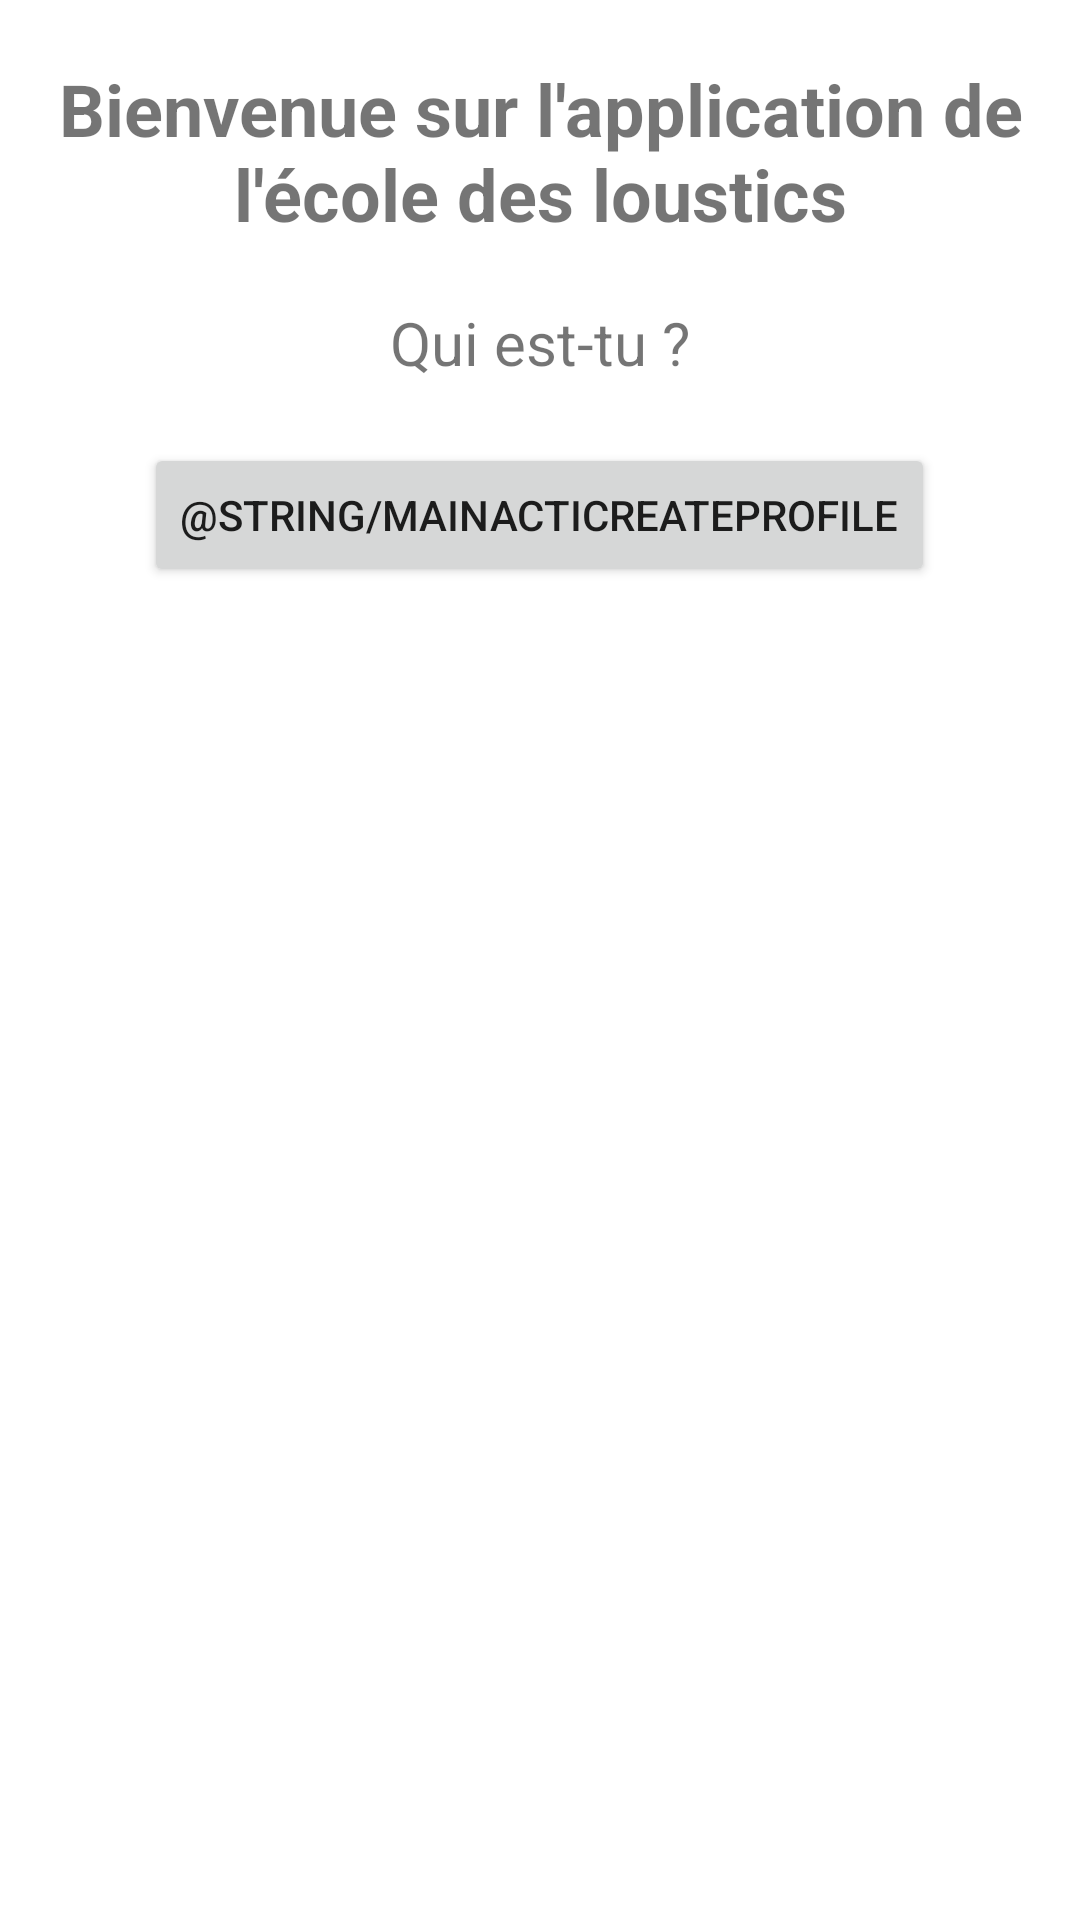

Reconstruct the res/layout file that produces this screen, plus the resources it refers to.
<!-- AndroidManifest.xml: application theme Theme.LécoleDesLoustics -->
<!-- res/layout/activity_main.xml -->
<?xml version="1.0" encoding="utf-8"?>
<LinearLayout xmlns:android="http://schemas.android.com/apk/res/android"
    xmlns:app="http://schemas.android.com/apk/res-auto"
    xmlns:tools="http://schemas.android.com/tools"
    android:layout_width="match_parent"
    android:layout_height="match_parent"
    tools:context=".MainActivity"
    android:orientation="vertical">

    <TextView
        android:layout_width="match_parent"
        android:layout_height="wrap_content"
        android:fontFamily="sans-serif"
        android:gravity="center"
        android:paddingTop="20dp"
        android:paddingBottom="20dp"
        android:text="@string/mainActWelcomMessage"
        android:textSize="24sp"
        android:textStyle="bold" />

    <LinearLayout
        android:layout_width="match_parent"
        android:layout_height="match_parent"
        android:orientation="vertical">

        <TextView
            android:layout_width="match_parent"
            android:layout_height="wrap_content"
            android:text="@string/MainActWhoMessage"
            android:gravity="center"
            android:textSize="20sp"/>

        <LinearLayout
            android:id="@+id/activity_main_profiles_scroll"
            android:layout_width="match_parent"
            android:layout_height="wrap_content"
            android:orientation="vertical"
            >

            

        </LinearLayout>

        <Button
            android:id="@+id/activity_main_create_profile"
            android:layout_width="wrap_content"
            android:layout_height="wrap_content"
            android:text="@string/mainActiCreateProfile"
            android:layout_marginTop="20dp"
            android:layout_gravity="center"
            android:onClick="newUser"
            />
    </LinearLayout>
</LinearLayout>
<!-- resources referenced by this layout -->
<resources>
  <string name="MainActWhoMessage">Qui est-tu ?</string>
  <string name="mainActWelcomMessage">Bienvenue sur l\'application de l\'école des loustics</string>
  <style name="Theme.LécoleDesLoustics" parent="Theme.MaterialComponents.DayNight.DarkActionBar">
          
          <item name="colorPrimary">@color/teal_200</item>
          <item name="colorPrimaryVariant">@color/teal_700</item>
          <item name="colorOnPrimary">@color/white</item>
          
          <item name="colorSecondary">@color/green</item>
          <item name="colorSecondaryVariant">@color/dark_green</item>
          <item name="colorOnSecondary">@color/black</item>
          
          <item name="android:statusBarColor" tools:targetApi="l">?attr/colorPrimaryVariant</item>
          
      </style>
  <color name="teal_200">#FF03DAC5</color>
  <color name="teal_700">#FF018786</color>
  <color name="white">#FFFFFFFF</color>
  <color name="green">#36F600</color>
  <color name="dark_green">#24710E</color>
  <color name="black">#FF000000</color>
</resources>
